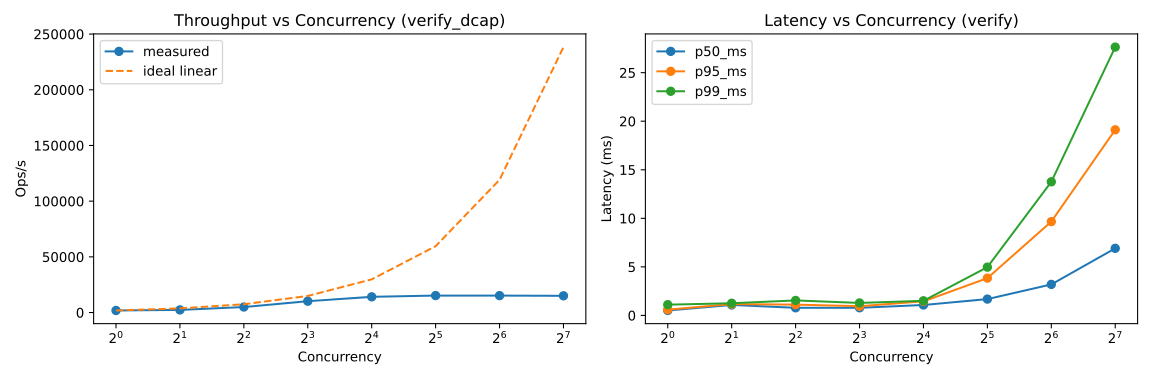

Data behind this chart, as committed beside it:
timestamp, benchmark, workload, concurrency, ops, failures, wall_time_ms, throughput_ops_s, mean_ms, p50_ms, p95_ms, p99_ms, max_ms, payload_bytes, iters_per_worker
1771832660, verify_dcap, verify, 1, 200, 0, 107.4, 1862, 0.5358, 0.5087, 0.5949, 1.105, 1.411, 4096, 200
1771832660, verify_dcap, verify, 2, 400, 0, 169.7, 2358, 0.8401, 1.077, 1.165, 1.253, 1.57, 4096, 200
1771832660, verify_dcap, verify, 4, 800, 0, 161.5, 4953, 0.7799, 0.7845, 1.111, 1.543, 1.664, 4096, 200
1771832660, verify_dcap, verify, 8, 1600, 0, 157, 10189, 0.7641, 0.7852, 0.948, 1.285, 1.658, 4096, 200
1771832660, verify_dcap, verify, 16, 3200, 0, 226.6, 14120, 1.103, 1.072, 1.448, 1.503, 2.036, 4096, 200
1771832660, verify_dcap, verify, 32, 6400, 0, 420, 15240, 2.035, 1.681, 3.84, 4.971, 7.894, 4096, 200
1771832660, verify_dcap, verify, 64, 12800, 0, 841.5, 15212, 4.06, 3.193, 9.662, 13.76, 27.78, 4096, 200
1771832660, verify_dcap, verify, 128, 25600, 0, 1705, 15018, 8.197, 6.91, 19.12, 27.64, 49.53, 4096, 200
